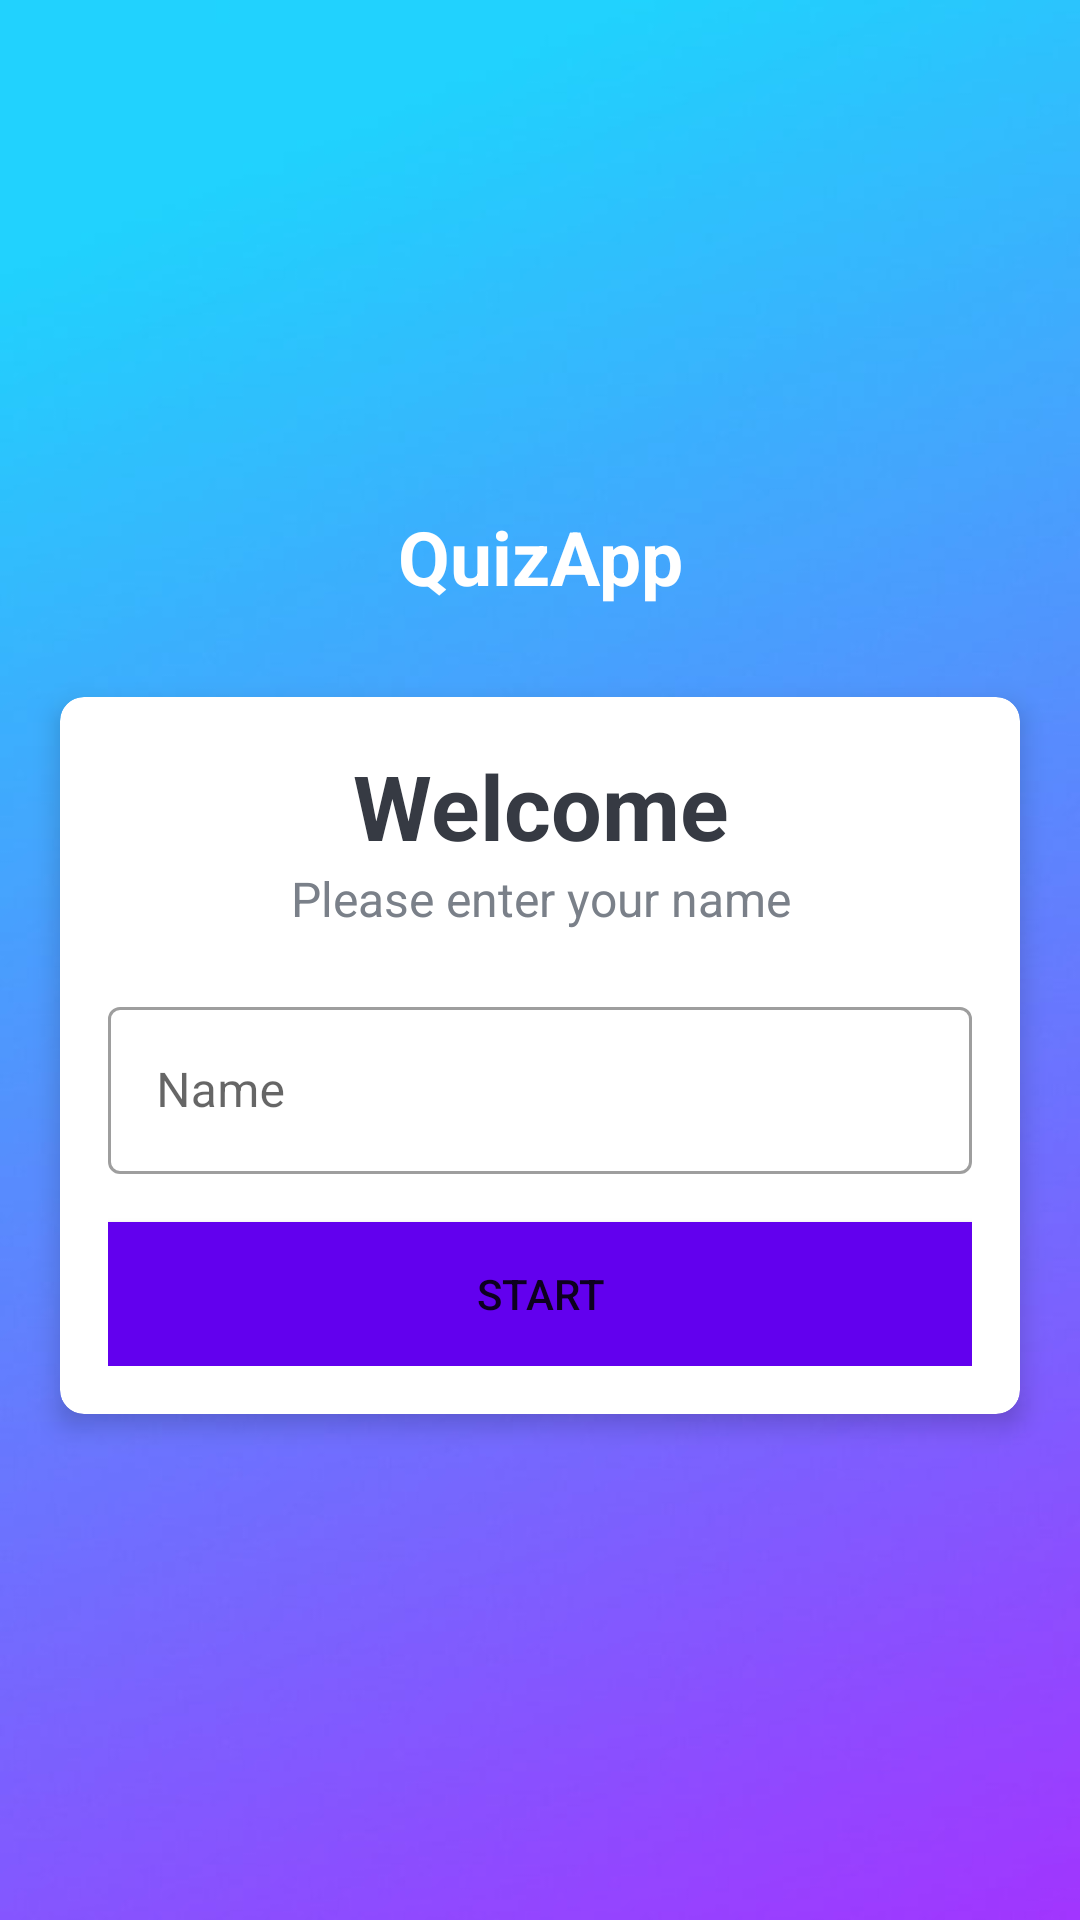

This screen was rendered from an Android layout file. Write that file and the resources it references.
<!-- AndroidManifest.xml: application theme Theme.QuizApp -->
<!-- res/layout/activity_main.xml -->
<?xml version="1.0" encoding="utf-8"?>
<LinearLayout xmlns:android="http://schemas.android.com/apk/res/android"
    xmlns:app="http://schemas.android.com/apk/res-auto"
    xmlns:tools="http://schemas.android.com/tools"
    android:layout_width="match_parent"
    android:layout_height="match_parent"
    android:gravity="center"
    android:background="@drawable/gradient"
    android:orientation="vertical"
    tools:context=".MainActivity">

    <TextView
        android:id="@+id/tv_app_name"
        android:layout_width="match_parent"
        android:layout_height="wrap_content"
        android:text="QuizApp"
        android:gravity="center"
        android:layout_marginBottom="30dp"
        android:textSize="25sp"
        android:textStyle="bold"
        android:textColor="@color/white" />

    <androidx.cardview.widget.CardView
        android:layout_width="match_parent"
        android:layout_height="wrap_content"
        android:layout_marginStart="20dp"
        android:layout_marginEnd="20dp"
        android:background="@color/white"
        app:cardCornerRadius="8dp"
        app:cardElevation="5dp">


<LinearLayout

    android:layout_width="match_parent"
    android:layout_height="wrap_content"
    android:padding="16dp"
    android:orientation="vertical">

    <TextView
        android:layout_width="match_parent"
        android:layout_height="wrap_content"
        android:gravity="center"
        android:text="@string/welcome"
        android:textColor="#363A43"
        android:textSize="30sp"
        android:textStyle="bold"/>


    <TextView
        android:layout_width="match_parent"
        android:layout_height="wrap_content"
        android:gravity="center"
        android:text="@string/please_enter_your_name"
        android:textColor="#7A8089"
        android:textSize="16sp" />
    
    
    <com.google.android.material.textfield.TextInputLayout
        android:layout_width="match_parent"
        android:layout_height="wrap_content"
        android:layout_marginTop="20dp"
        style="@style/Widget.MaterialComponents.TextInputLayout.OutlinedBox">

        <androidx.appcompat.widget.AppCompatEditText
            android:id="@+id/et_name"
            android:layout_width="match_parent"
            android:layout_height="wrap_content"
            android:hint="@string/name"
            android:textColor="#363A43"
            android:textColorHint="#7A8089"/>

    </com.google.android.material.textfield.TextInputLayout>

   <Button
       android:id="@+id/btn_start"
       android:layout_width="match_parent"
       android:layout_height="wrap_content"
       android:layout_marginTop="16dp"
       android:background="@color/purple_500"
       android:text="@string/start">

   </Button>


</LinearLayout>

    </androidx.cardview.widget.CardView>

</LinearLayout>
<!-- resources referenced by this layout -->
<resources>
  <color name="purple_500">#FF6200EE</color>
  <color name="white">#FFFFFFFF</color>
  <!-- drawable gradient: jpg bitmap (drawable, 15210 bytes) -->
  <string name="name">Name</string>
  <string name="please_enter_your_name">Please enter your name</string>
  <string name="start">Start</string>
  <string name="welcome">Welcome</string>
  <style name="Theme.QuizApp" parent="Theme.MaterialComponents.DayNight.DarkActionBar">
          
          <item name="colorPrimary">@color/purple_500</item>
          <item name="colorPrimaryVariant">@color/purple_700</item>
          <item name="colorOnPrimary">@color/white</item>
          
          <item name="colorSecondary">@color/teal_200</item>
          <item name="colorSecondaryVariant">@color/teal_700</item>
          <item name="colorOnSecondary">@color/black</item>
          
          <item name="android:statusBarColor" tools:targetApi="l">?attr/colorPrimaryVariant</item>
          
      </style>
  <color name="purple_700">#FF3700B3</color>
  <color name="teal_200">#FF03DAC5</color>
  <color name="teal_700">#FF018786</color>
  <color name="black">#FF000000</color>
</resources>
